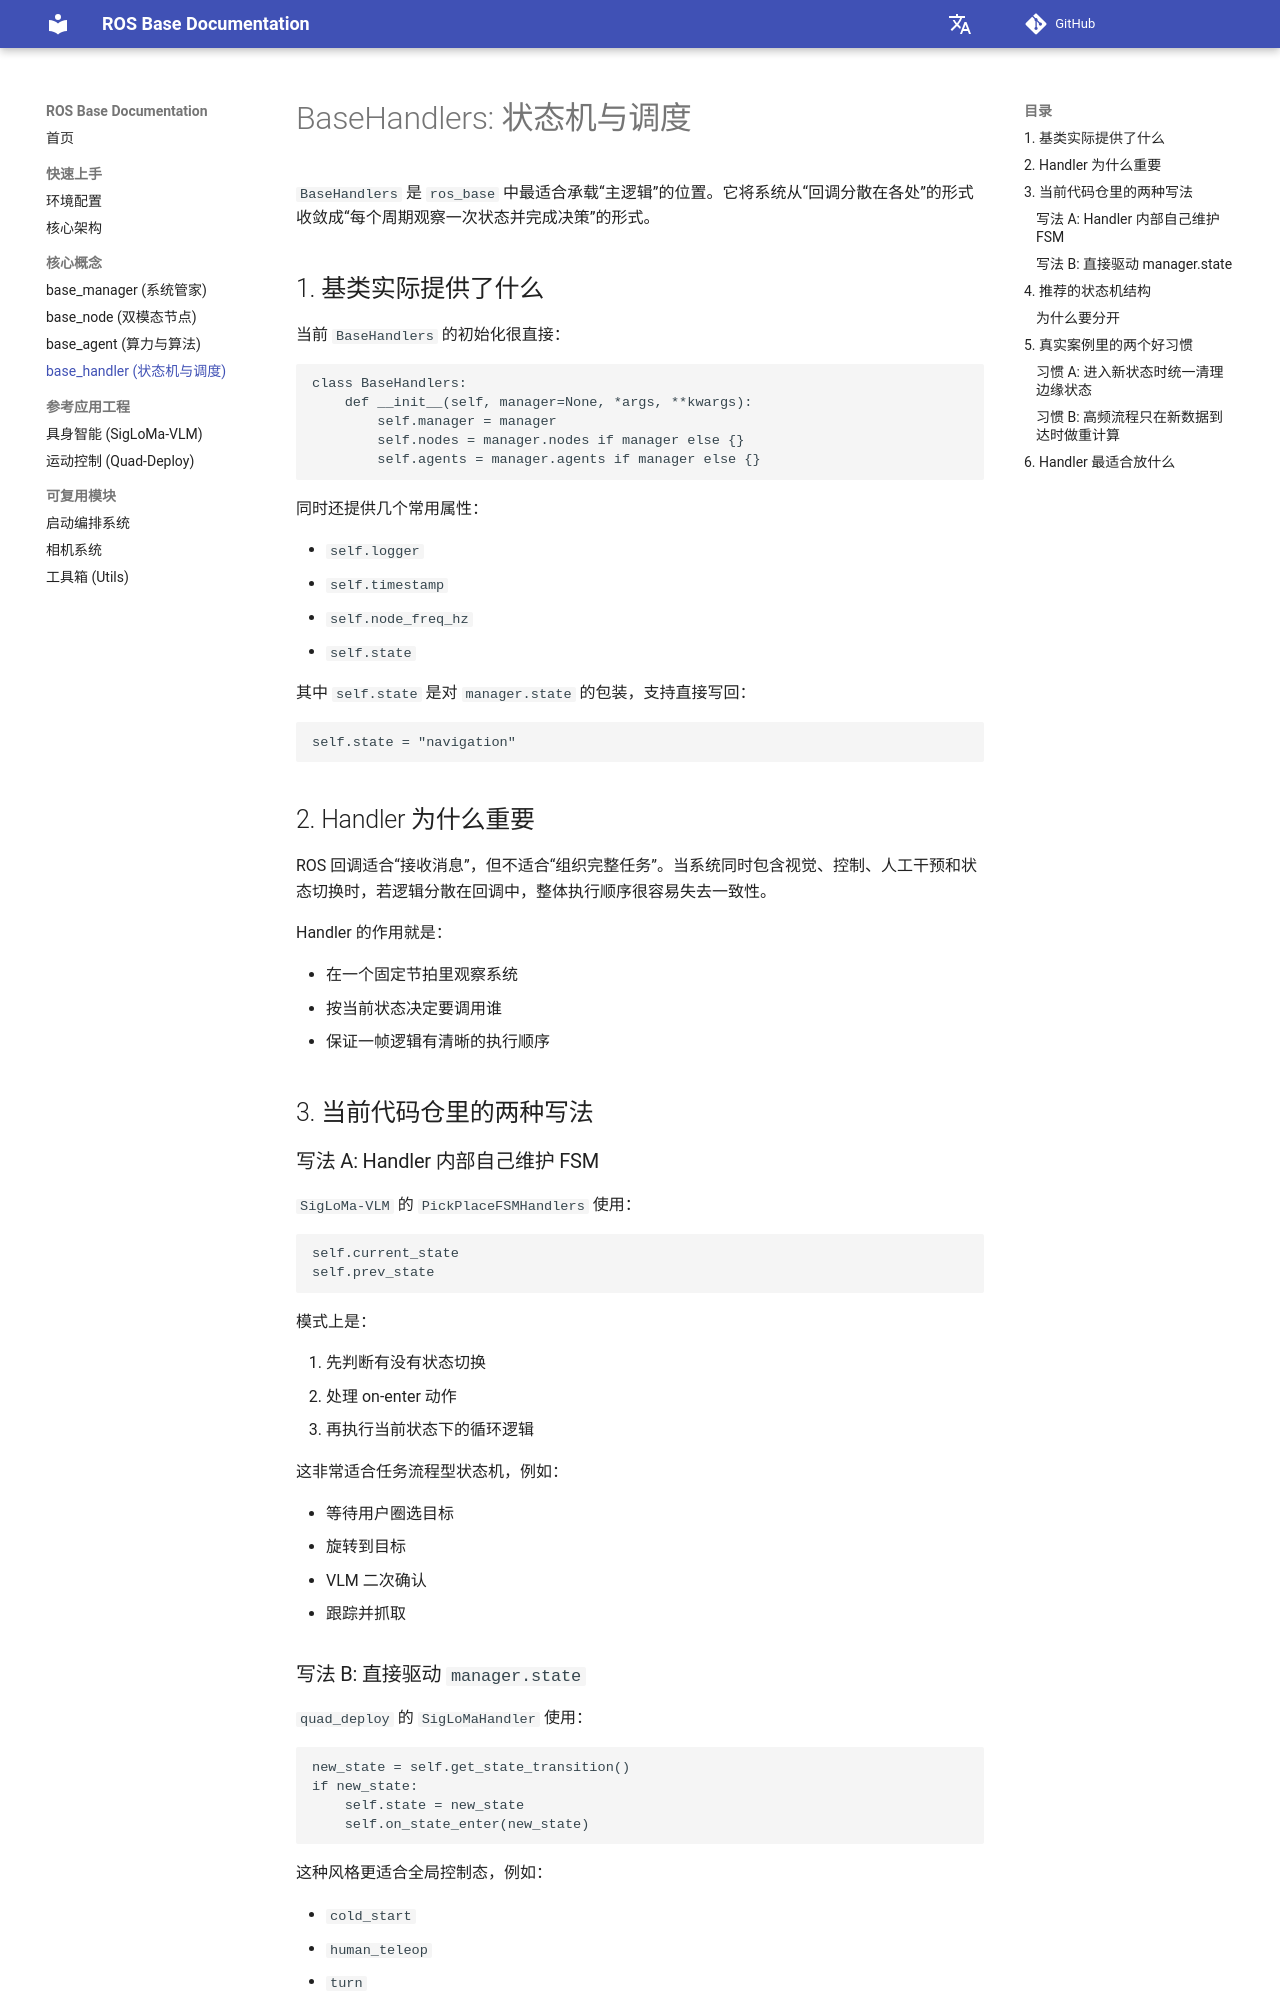

repository: 11chens/ros_base_doc · page: core-concepts/handler/index.html · generator: mkdocs

# BaseHandlers: 状态机与调度

`BaseHandlers` 是 `ros_base` 中最适合承载“主逻辑”的位置。它将系统从“回调分散在各处”的形式收敛成“每个周期观察一次状态并完成决策”的形式。

## 1. 基类实际提供了什么

当前 `BaseHandlers` 的初始化很直接：

```
class BaseHandlers:
    def __init__(self, manager=None, *args, **kwargs):
        self.manager = manager
        self.nodes = manager.nodes if manager else {}
        self.agents = manager.agents if manager else {}
```

同时还提供几个常用属性：

- `self.logger`
- `self.timestamp`
- `self.node_freq_hz`
- `self.state`

其中 `self.state` 是对 `manager.state` 的包装，支持直接写回：

```
self.state = "navigation"
```

## 2. Handler 为什么重要

ROS 回调适合“接收消息”，但不适合“组织完整任务”。当系统同时包含视觉、控制、人工干预和状态切换时，若逻辑分散在回调中，整体执行顺序很容易失去一致性。

Handler 的作用就是：

- 在一个固定节拍里观察系统
- 按当前状态决定要调用谁
- 保证一帧逻辑有清晰的执行顺序

## 3. 当前代码仓里的两种写法

### 写法 A: Handler 内部自己维护 FSM

`SigLoMa-VLM` 的 `PickPlaceFSMHandlers` 使用：

```
self.current_state
self.prev_state
```

模式上是：

1. 先判断有没有状态切换
2. 处理 on-enter 动作
3. 再执行当前状态下的循环逻辑

这非常适合任务流程型状态机，例如：

- 等待用户圈选目标
- 旋转到目标
- VLM 二次确认
- 跟踪并抓取
